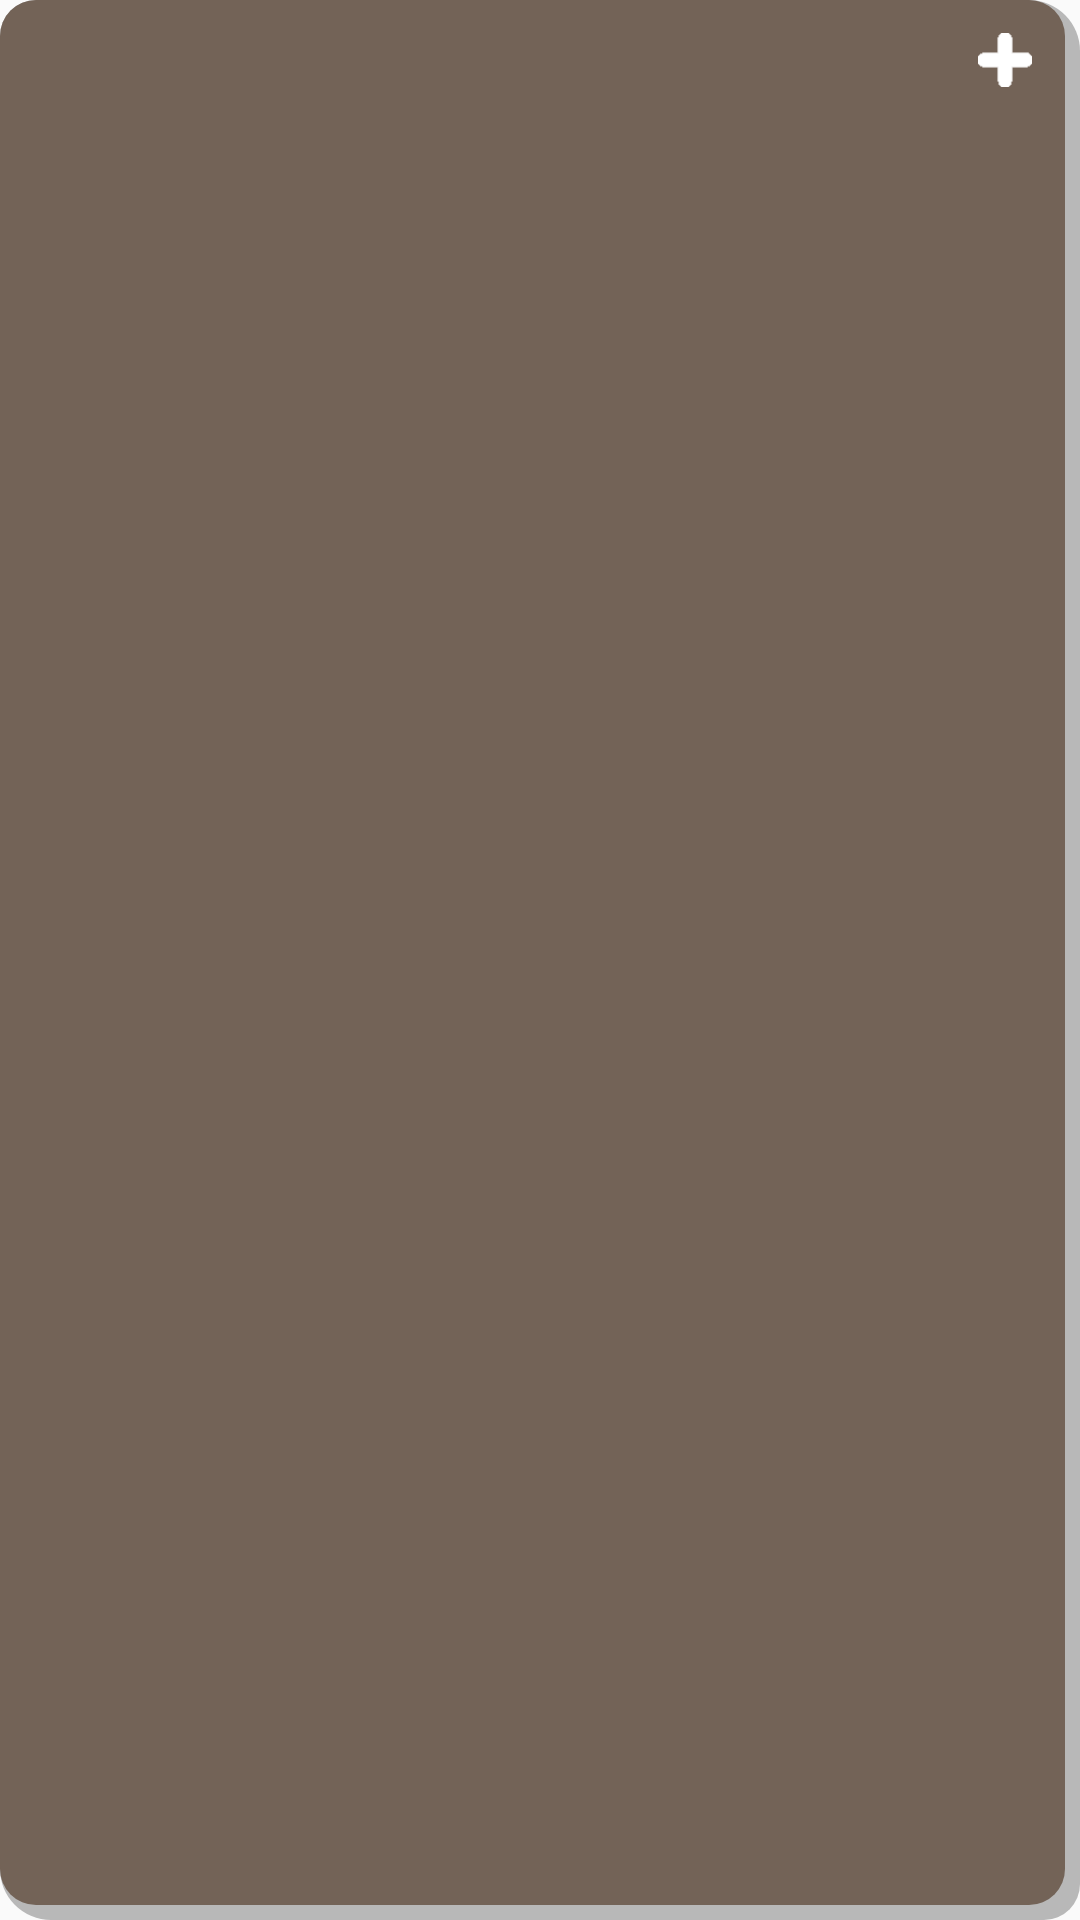

The Android layout XML behind this screen, and the referenced resources:
<!-- AndroidManifest.xml: application theme AppTheme -->
<!-- res/layout/dict_list_header.xml -->
<LinearLayout xmlns:android="http://schemas.android.com/apk/res/android"
    android:layout_width="match_parent"
    android:layout_height="wrap_content"
    android:layout_margin="10dp"
    android:background="@drawable/bg_roundsolid_puppybrown_shadow"
    android:orientation="horizontal"
    android:paddingStart="13dp"
    android:paddingLeft="13dp"
    android:paddingTop="5dp"
    android:paddingEnd="10dp"
    android:paddingRight="15dp"
    android:paddingBottom="10dp">

    <TextView
        android:id="@+id/header_title"
        android:layout_width="0dp"
        android:layout_height="match_parent"
        android:layout_marginBottom="3dp"
        android:layout_weight="1"
        android:gravity="center_vertical"
        android:textColor="@android:color/white"
        android:textSize="24sp" />

    <ImageView
        android:id="@+id/btn_expand_toggle"
        android:layout_width="30dp"
        android:layout_height="30dp"
        android:layout_weight="0"
        android:padding="6dp"
        android:src="@drawable/icon_plus" />
</LinearLayout>
<!-- resources referenced by this layout -->
<resources>
  <!-- drawable bg_roundsolid_puppybrown_shadow (drawable) -->
  <selector xmlns:android="http://schemas.android.com/apk/res/android">
      <item>
          <layer-list xmlns:android="http://schemas.android.com/apk/res/android">
              <item>
                  <shape android:shape="rectangle">
                      <solid android:color="#44000000"/>
                      <corners
                          android:bottomLeftRadius="17dp"
                          android:bottomRightRadius="12dp"
                          android:topLeftRadius="12dp"
                          android:topRightRadius="17dp" />
                  </shape>
              </item>
  
              <item
                  android:left="0dp"
                  android:right="5dp"
                  android:top="0dp"
                  android:bottom="5dp">
                  <shape android:shape="rectangle">
                      <solid android:color="@color/puppyBrown"/>
                      <corners
                          android:bottomLeftRadius="12dp"
                          android:bottomRightRadius="12dp"
                          android:topLeftRadius="12dp"
                          android:topRightRadius="12dp" />
                  </shape>
              </item>
          </layer-list>
      </item>
  
  </selector>
  <!-- drawable icon_plus: png bitmap (drawable, 340 bytes) -->
  <style name="AppTheme" parent="Theme.AppCompat.Light.DarkActionBar">
  
          
          <item name="colorPrimary">@color/puppyBrown</item>
          <item name="colorPrimaryDark">@color/boneYellow</item>
          <item name="colorAccent">@color/puppyBrown</item>
  
  
      </style>
  <color name="puppyBrown">#736357</color>
  <color name="boneYellow">#f5db9e</color>
</resources>
